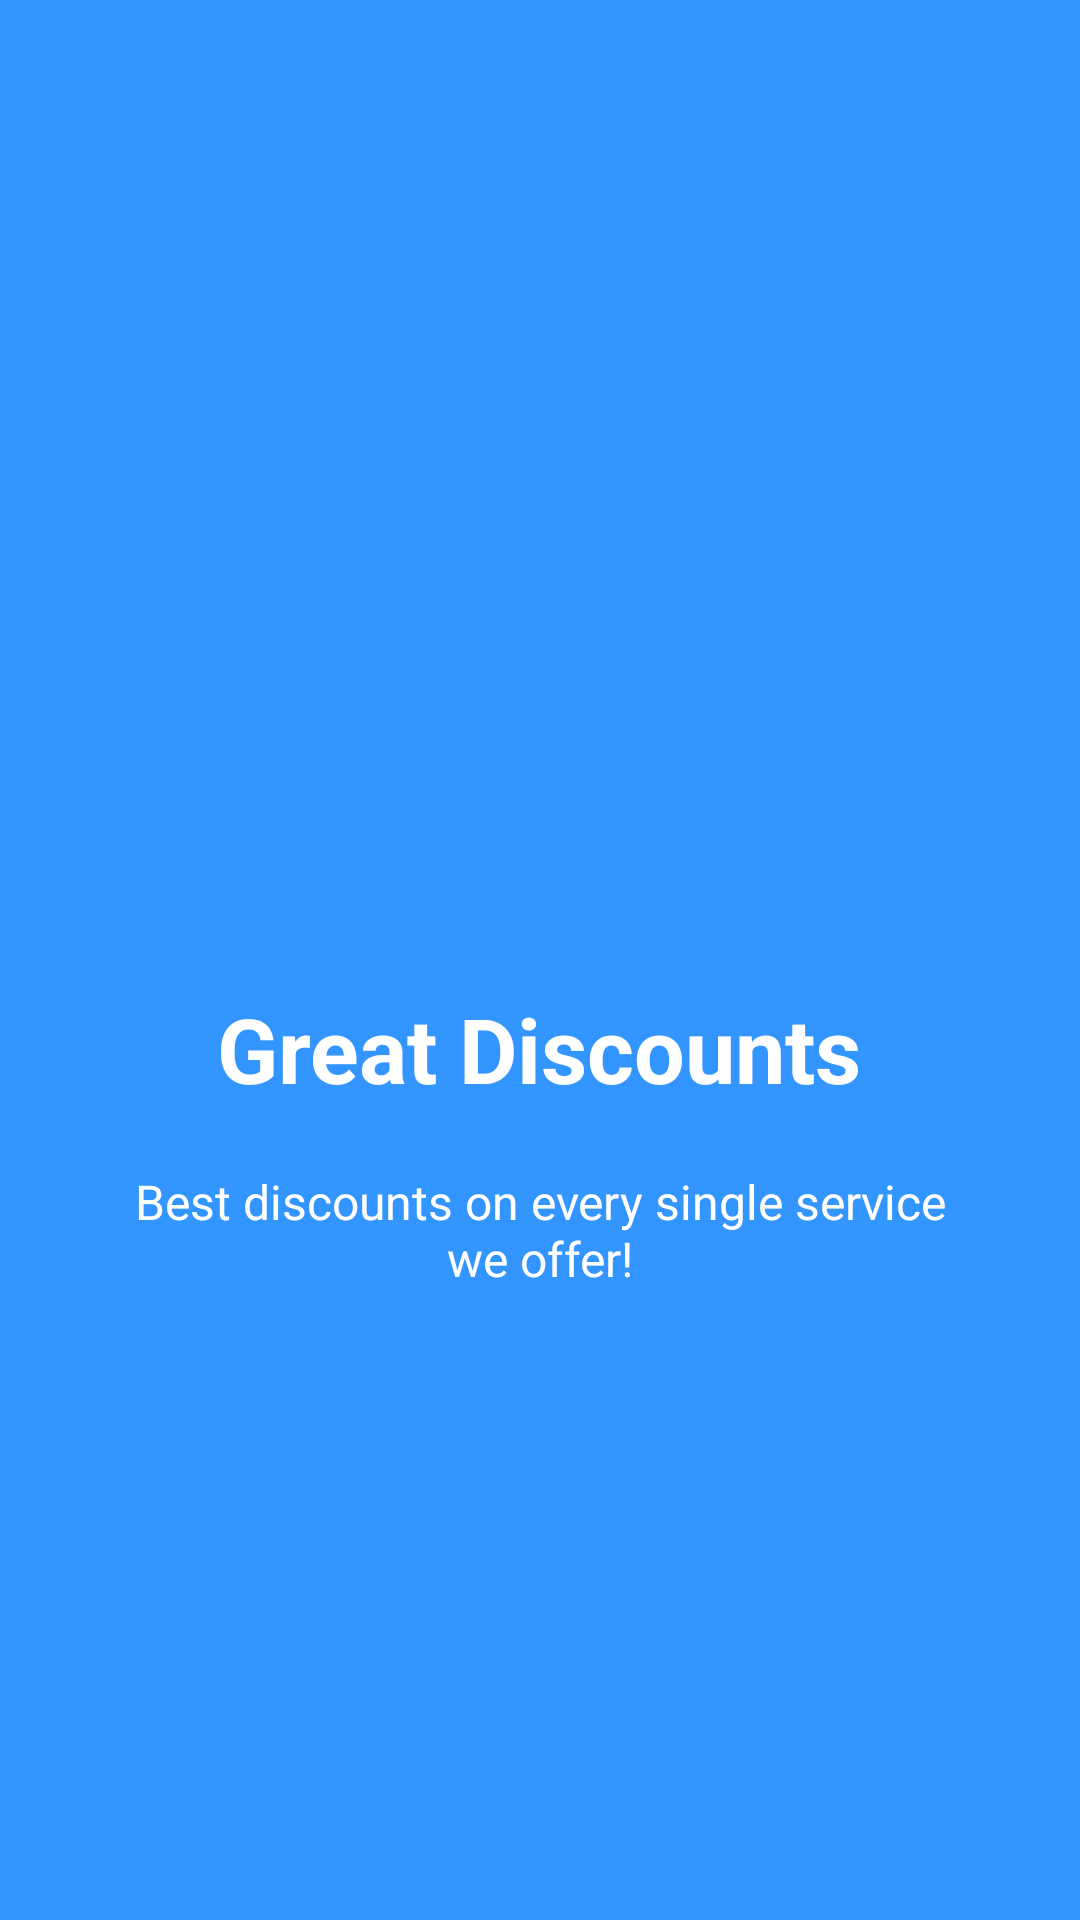

The Android layout XML behind this screen, and the referenced resources:
<!-- AndroidManifest.xml: application theme AppTheme -->
<!-- res/layout/welcome_slide3.xml -->
<?xml version="1.0" encoding="utf-8"?>

<RelativeLayout xmlns:android="http://schemas.android.com/apk/res/android"
    android:layout_width="match_parent"
    android:layout_height="match_parent"
    android:background="@color/bg_screen3">

    <LinearLayout
        android:layout_width="wrap_content"
        android:layout_height="wrap_content"
        android:layout_centerInParent="true"
        android:gravity="center_horizontal"
        android:orientation="vertical">

        <ImageView
            android:layout_width="@dimen/img_width_height"
            android:layout_height="@dimen/img_width_height"
            android:src="@mipmap/ic_discount" />

        <TextView
            android:layout_width="wrap_content"
            android:layout_height="wrap_content"
            android:text="@string/slide_3_title"
            android:textColor="@android:color/white"
            android:textSize="@dimen/slide_title"
            android:textStyle="bold" />

        <TextView
            android:layout_width="wrap_content"
            android:layout_height="wrap_content"
            android:layout_marginTop="20dp"
            android:paddingLeft="@dimen/desc_padding"
            android:paddingRight="@dimen/desc_padding"
            android:text="@string/slide_3_desc"
            android:gravity="center"
            android:textColor="@android:color/white"
            android:textSize="@dimen/slide_desc" />

    </LinearLayout>

</RelativeLayout>
<!-- resources referenced by this layout -->
<resources>
  <color name="bg_screen3">#3395ff</color>
  <dimen name="desc_padding">40dp</dimen>
  <dimen name="img_width_height">120dp</dimen>
  <dimen name="slide_desc">16sp</dimen>
  <dimen name="slide_title">30sp</dimen>
  <string name="slide_3_desc">Best discounts on every single service we offer!</string>
  <string name="slide_3_title">Great Discounts</string>
  <style name="AppTheme" parent="Theme.AppCompat.Light.DarkActionBar">
          
          <item name="colorPrimary">@color/colorPrimary</item>
          <item name="colorPrimaryDark">@color/colorPrimaryDark</item>
          <item name="colorAccent">@color/colorAccent</item>
          <item name="windowActionBar">false</item>
          <item name="windowNoTitle">true</item>
      </style>
  <color name="colorPrimary">#3F51B5</color>
  <color name="colorPrimaryDark">#303F9F</color>
  <color name="colorAccent">#FF4081</color>
</resources>
